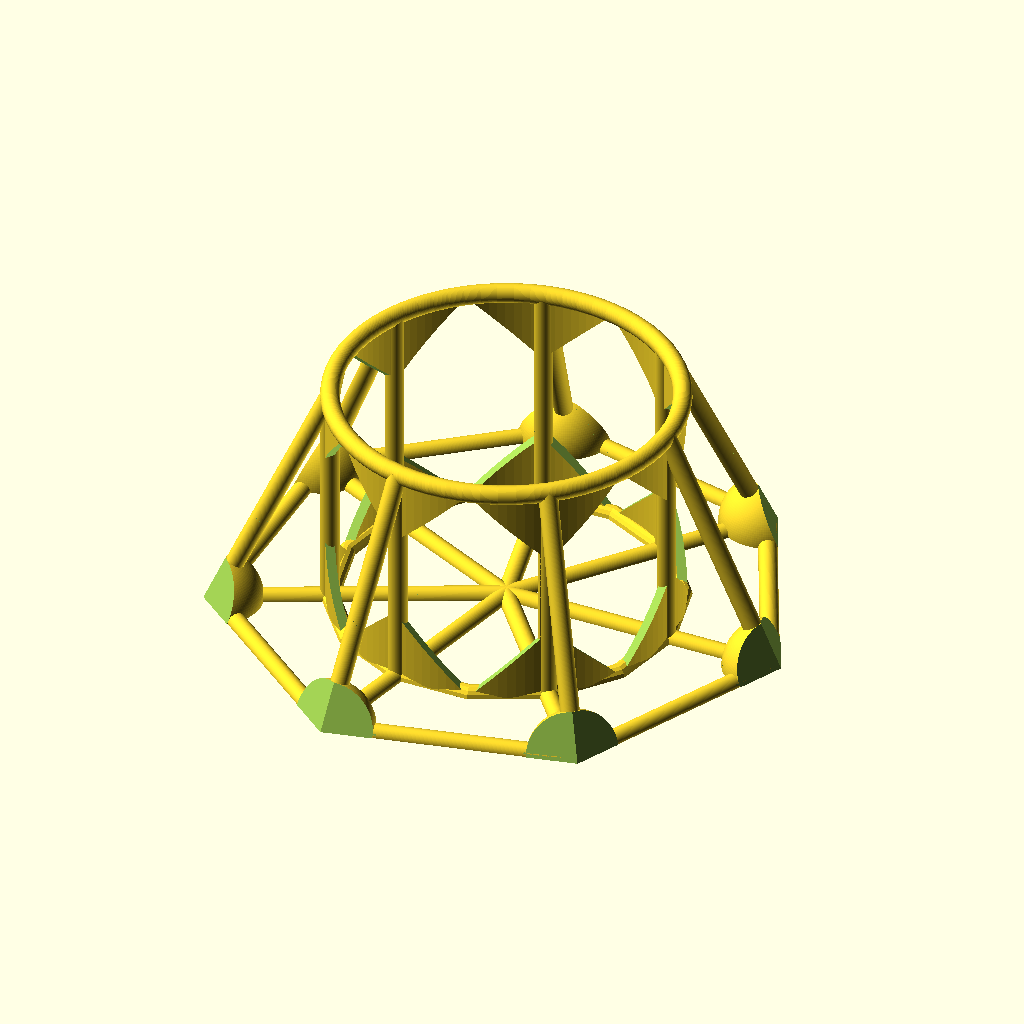
Cell 1: the model at its default parameters.
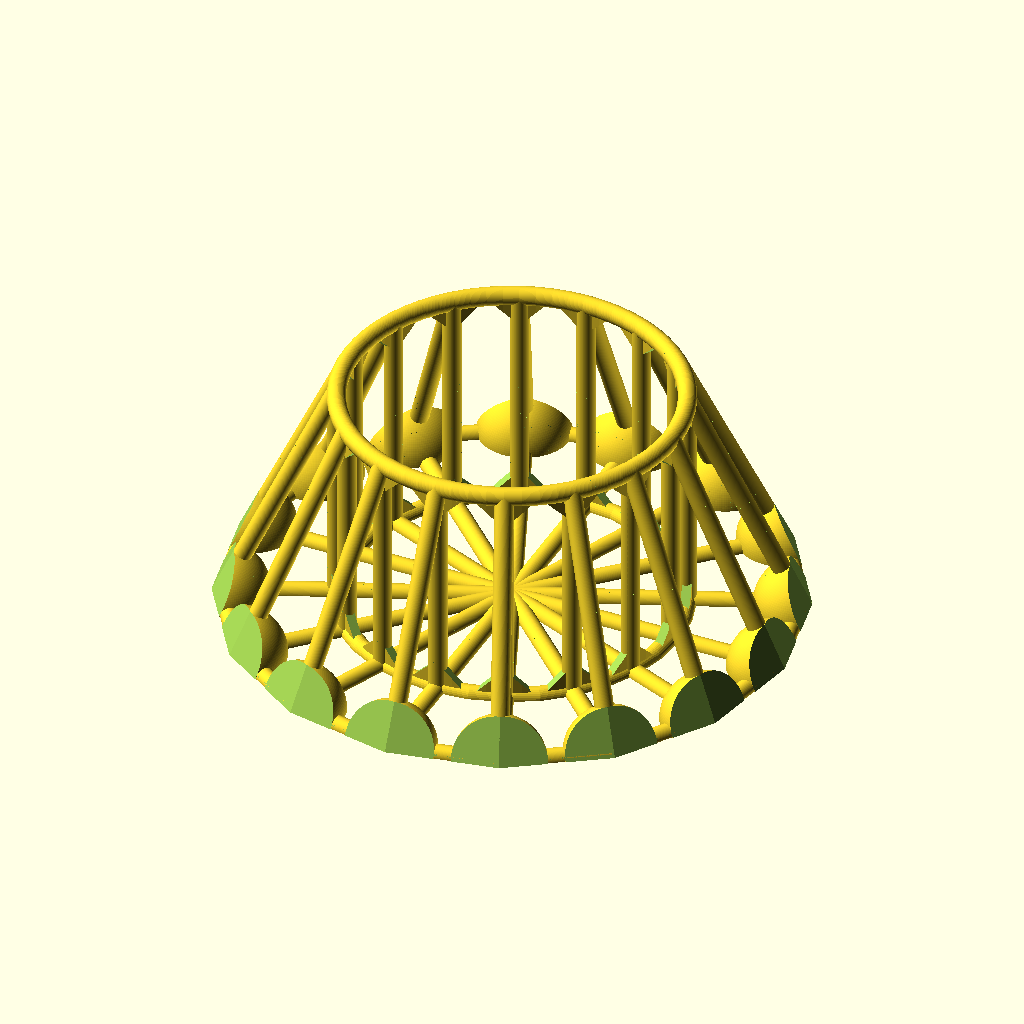
Cell 2: the same model with num_sides = 16.
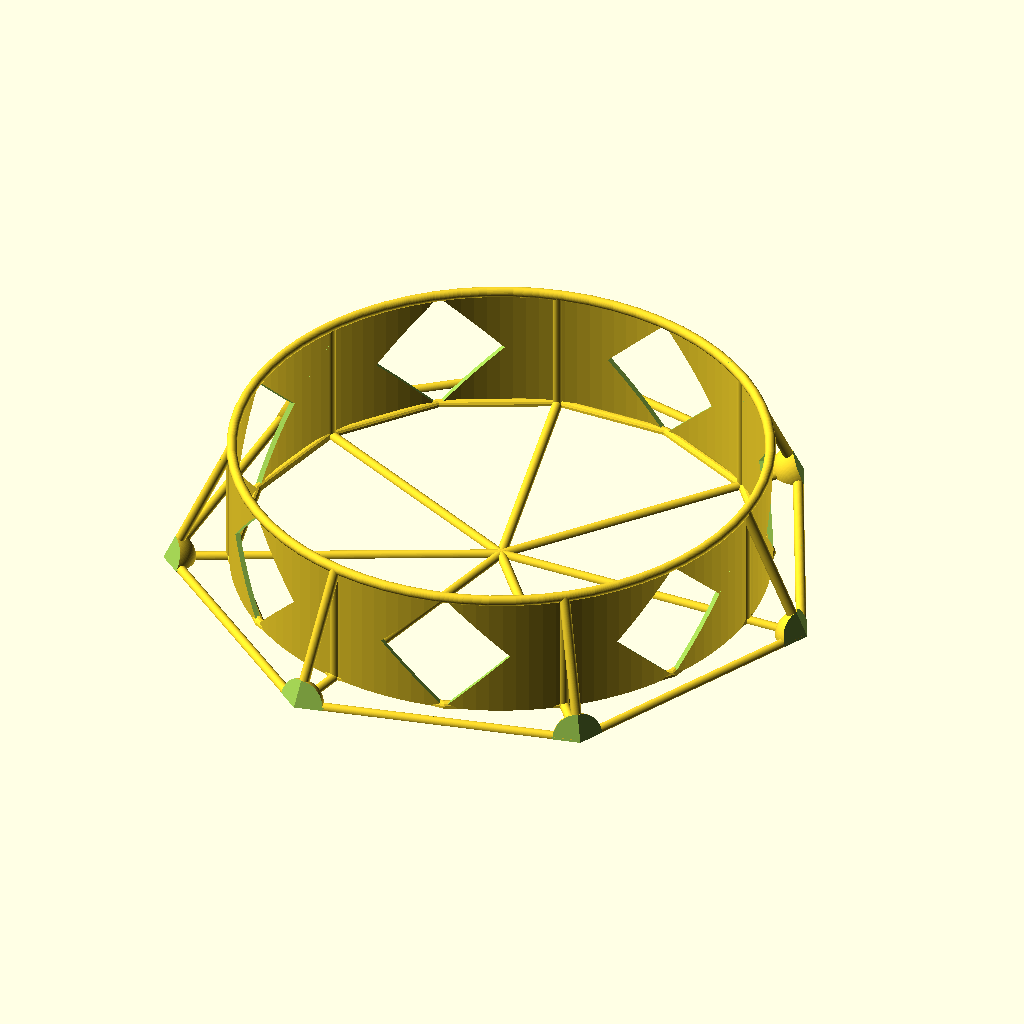
Cell 3: can_diam = 200 (everything else at default).
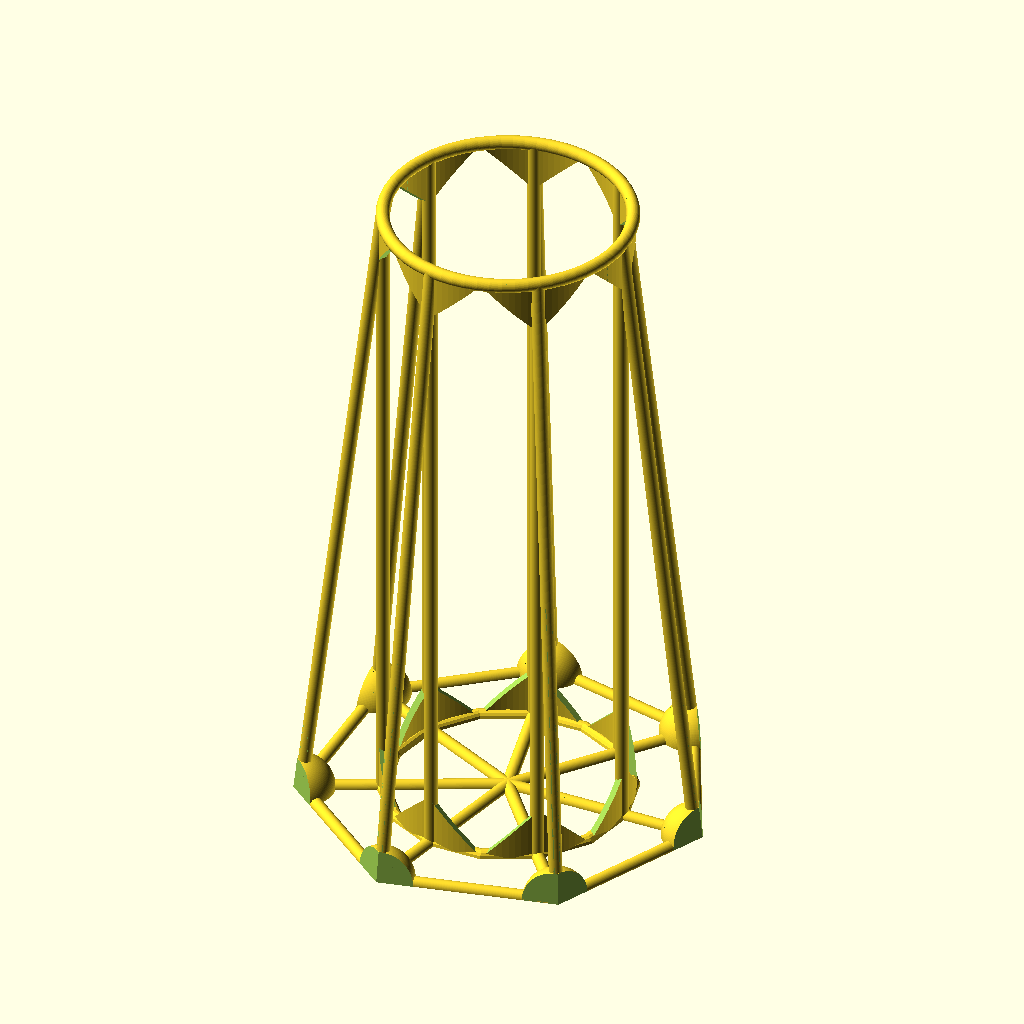
Cell 4: the same model with ring_height = 200.
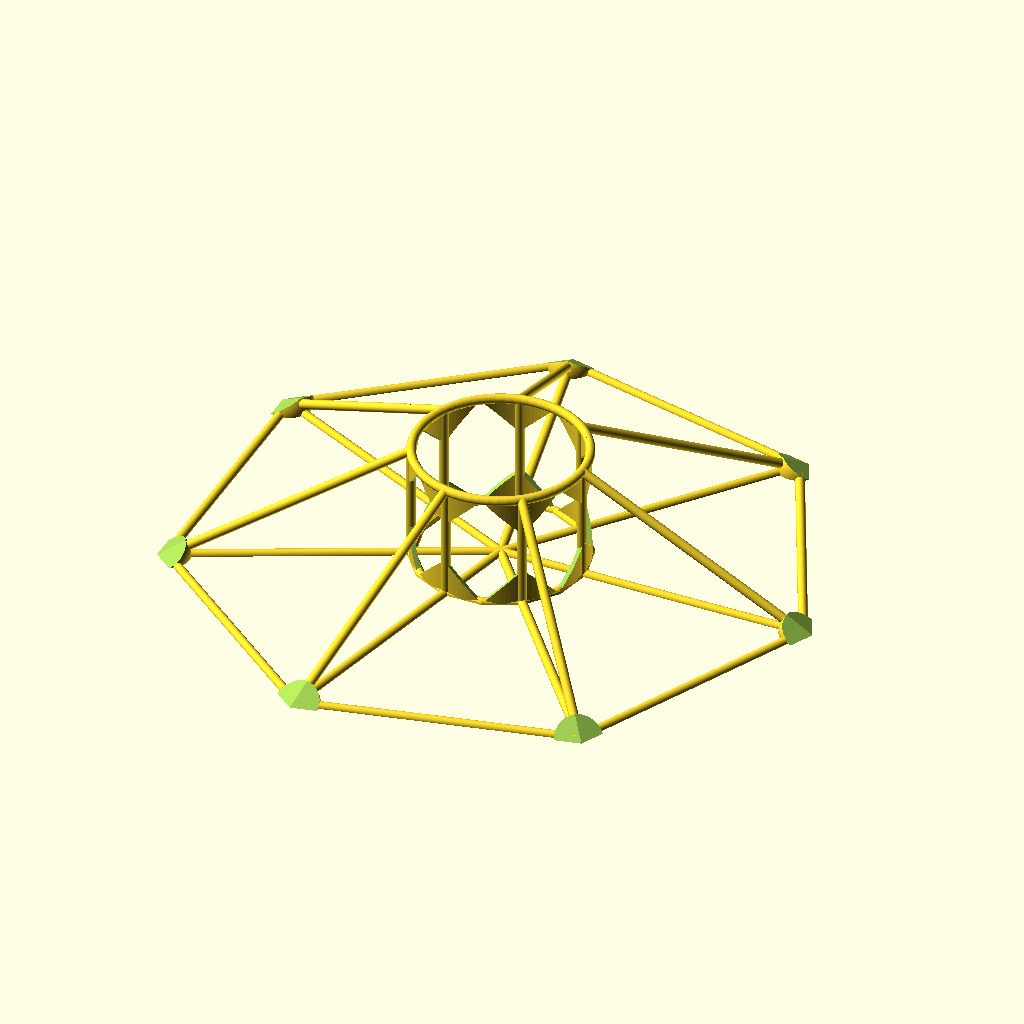
Cell 5: the same model with extra_rad = 100.
The same orthographic view direction (rotation 55°, 0°, 25°; colour scheme Cornfield) for every cell, with the view re-fitted per cell, so scale and position can differ between cells.
Source of the model, scadFiles/853599/1354815.scad:
/* [Main] */

$fn = 128;



// How many sides in your polygon?

num_sides = 7; // [2:16]



// Make base a solid polygon instead of a web.

solid_base = 0; // [0:Web, 1:Solid]



// Diameter of the can, in mm.  68 works for a standard soda can in the US.

can_diam = 68; // [10:200]



// Height of the top ring, in mm.

ring_height = 50; // [10:200]



// Distance away from the can for the base of the stabilizer, in mm.

extra_rad = 25.4; // [10.0:0.2:100.0]



/* [Tweaks] */

// An aesthetic choice for the middle base ring (only if solid_base==false)

base_mid_ring_mult = 2; // [1:4]



// Diameter of the various rods, in mm.  Recommend 4 or higher for strength.

rod_diam = 4; // [2:20]



// Scaling factor for rods in the base layer.  Increase if you need more material in the base for adhesion (or just like the look better)

base_widening = 1.0; // [1.0:0.1:10.0]



// An additional scaling for the spheres inthe corners.

outer_sphere_widening = 5.0; // [1.0:0.1:10.0]



// Derived:

step = 360/num_sides;

can_rad = can_diam/2;

base_rad = can_rad + extra_rad;

base_diam = base_rad*2;

rod_rad = rod_diam/2;

base2can = (base_rad - can_rad) - rod_rad;

rod_height = sqrt(ring_height*ring_height + base2can*base2can);

vtheta = -atan2(base2can,ring_height);

htheta = 90 - (180-step)/2;

base_seg = 2*base_rad*sin(step/2);



module Torus(major,minor) {

    rotate_extrude(convexity=4) {

        translate([major,0,0]) {

            circle(minor);

        }

    }

}



module Bushing(outer,inner,height,center) {

    rotate_extrude(convexity=4) {

        translate([inner,center?-height/2:0,0]) {

            square([outer-inner,height]);

        }

    }

}



module piece() {

    kludge = rod_diam*base_widening*outer_sphere_widening + 1;



    difference() {

        union() {

            rotate([0,vtheta,0]) cylinder(d=rod_diam, h=rod_height);

                

            translate([-base2can,0,0])

            cylinder(d=rod_diam,h=ring_height);

            

            if(!solid_base) {

                rotate([-90,0,htheta])

                cylinder(r=rod_rad*base_widening, h=base_seg);

                

                rotate([-90,0,90])

                cylinder(r=rod_rad*base_widening, h=base_rad);

                

                sphere(r=rod_rad*base_widening*outer_sphere_widening);

            }

        }

        

                    

        rotate([0,vtheta*cos(htheta),htheta])

        translate([rod_rad*base_widening,-kludge/2,-ring_height/2])

        cube([kludge, kludge, ring_height]);

        

        rotate([0,vtheta*cos(htheta),-htheta])

        translate([rod_rad*base_widening,-kludge/2,-ring_height/2])

        cube([kludge, kludge, ring_height]);

    }

}



module inner_wings_top() {

    difference() {

        Bushing(outer=can_rad+rod_rad+rod_rad/2,

                inner=can_rad+rod_rad-rod_rad/2,

                height=ring_height);

        

        // minus angled wings so we're only printing what we have to:

        for (i=[0:num_sides]) {

            angle = step * i + step/2; // offset halfway between supports

            rotate([0,0,angle])

            translate([can_rad,0,-base_diam*sqrt(2)+ring_height])

            rotate([45,0,0])

            cube([can_rad,2*base_diam,2*base_diam],center=true);

        }

    }

}



module stabilizer() {

    // The main pieces:

    for (i = [0:num_sides]) {

        angle = step * i;

        

        translate([base_rad*cos(angle),base_rad*sin(angle),0])

        rotate([0,0,angle])

        piece();

    }

        

    

    // the ring at the top:

    translate([0,0,ring_height])

    Torus(major=can_rad+rod_rad,minor=rod_rad,$fn=64);

    

    // That's going to need some support to print...

    inner_wings_top();

    translate([0,0,ring_height]) rotate([180,0,0]) inner_wings_top();

    

    // the base:

    if(solid_base) {

        cylinder(d=base_diam+rod_diam,

                 h=rod_diam,

                 $fn=num_sides);

    } else {

        // Option 1:

        //translate([0,0,rod_rad])

        //Torus(major=can_rad+rod_rad,minor=rod_rad);

        

        // Option 2:

        Torus(major=can_rad+rod_rad,

              minor=rod_rad*base_widening,

              $fn = num_sides*base_mid_ring_mult);

    }

}



// A can, for reference:

//translate([0,0,rod_rad*base_widening]) 

//%cylinder(d=can_diam-1, h=110);

//%Bushing(outer=(can_diam-1)/2, inner=20, height=110);



//scale([0.25,0.25,0.25])

difference() {

    stabilizer();

    

    // Trim off bits of the tilted vertical rods that

    // poke through the base:

    translate([-base_diam,-base_diam,-2*ring_height])

    cube([2*base_diam,2*base_diam,2*ring_height]);

}
Parameter table extracted from the source (name, type, default, range or options):
num_sides: number, default 7, range 2 to 16
solid_base: number, default 0, options 0, 1
can_diam: number, default 68, range 10 to 200
ring_height: number, default 50, range 10 to 200
extra_rad: number, default 25.4, range 10 to 100, step 0.2
base_mid_ring_mult: number, default 2, range 1 to 4
rod_diam: number, default 4, range 2 to 20
base_widening: number, default 1, range 1 to 10, step 0.1
outer_sphere_widening: number, default 5, range 1 to 10, step 0.1
